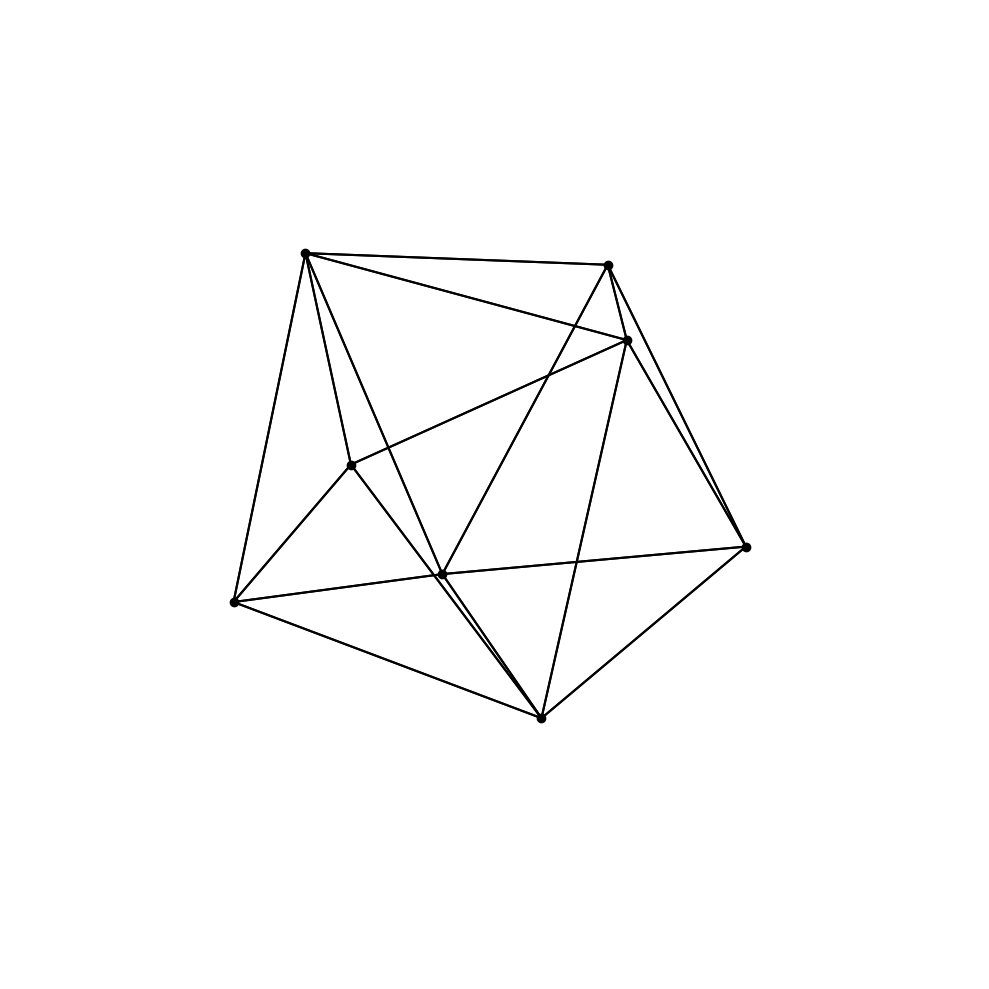

Source code (Python):
#import libraries 
import numpy as np # numpy to stack vectors in matrices
import random # random to generate random numbers
from math import pi, sin, cos, asin # maths functions used
import scipy.spatial as sp # sci py algorithms for calculating convex hulls , spatial transformation etc. 
import scipy.optimize as op # sci py algorithms for optimising on several variables
import matplotlib.pyplot as pp # mathplot lib to plot shapes including polyhedra

# Function to calculate the volume of a polyhedron given its vertices
def polyhedron_volume(vertices):
    hull = sp.ConvexHull(vertices)
    return hull.volume

# Function to calculate a vertices matrix from a list of angles
def angle_vertices(angle):
    vert = np.empty((0,3))
    for i in range(int(len(angle)/2)):
        vert = np.vstack([vert,[cos(angle[2*i])*cos(angle[2*i+1]), sin(angle[2*i])*cos(angle[2*i+1]), sin(angle[2*i+1])]])
    return(vert)

# function to create n pairs of random angles from 0 - 2 pi
def angle_random(n):
    angle = []
    for i in range(n):
        theta = random.random() * 2 * pi
        phi = asin(random.random() * 2 - 1)
        angle.append(theta)
        angle.append(phi)
    return(angle)

# function to return the polyhedron volume given the angles
def volume(angle):
    return (polyhedron_volume(angle_vertices(angle)))

# function to plot the shape
def plot(vert,hull):
    pp.rcParams["figure.figsize"] = [10.00, 10.00]
    pp.rcParams["figure.autolayout"] = True
    fig = pp.figure()
    ax = fig.add_subplot(projection='3d')
    ax.plot(vert[:,0],vert[:,1],vert[:,2],"ko")
    ax.set_aspect('equal')
    for sx in hull.simplices:
        sx = np.append(sx,sx[0])
        pp.plot(vert[sx,0],vert[sx,1],vert[sx,2],'k-')
    ax.set_axis_off()
    pp.show()

#function to compare volume against list of local maxima already found to see if this one is larger
def compare(this_volume,local_maxima):
    if local_maxima == []:
        return True
    for i in range(len(local_maxima)):
        how_close = abs(local_maxima[i]-this_volume)
        if (how_close <= 0.0000001):
            return False
    return True

#run for n vertices and collect succesive maximum volumes listing the local maxima found
n = 8
local_maxima = []

for i in range(1,100):
    angle = angle_random(n)
    bounds = []
    bounds = [(0, 2*pi),(-pi/2,pi/2)] * n
    result = op.minimize(lambda x: -volume(x), angle, bounds=bounds,tol=0.00000000000000000001)
    this_volume = volume(result.x)
    if compare(this_volume,local_maxima):
        local_maxima.append(this_volume)
    if this_volume == max(local_maxima):
        result_max = result

optimised_angles = result_max.x
optimised_vertices = angle_vertices(optimised_angles)

# output the angles , vertices and volume for the maxium volume polyhedron found
print(optimised_angles)
print()
print(optimised_vertices)
print()
print(volume(optimised_angles))
print()
print(local_maxima)
                           
# Plot the shape
plot(optimised_vertices,sp.ConvexHull(optimised_vertices))

